Image classification data set "data3" (TylerLababidi/ASaAI on GitHub). Class labels (4): mild demented, moderate demented, non demented, very mild demented.

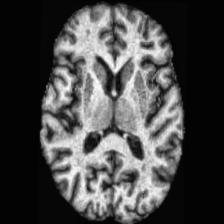
Label: very mild demented

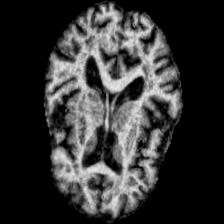
Label: mild demented

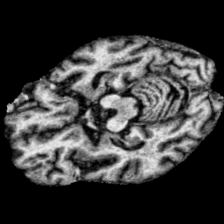
Label: mild demented

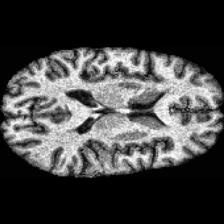
Label: non demented

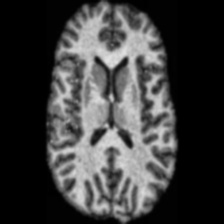
Label: non demented

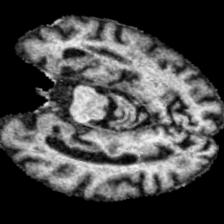
Label: moderate demented
